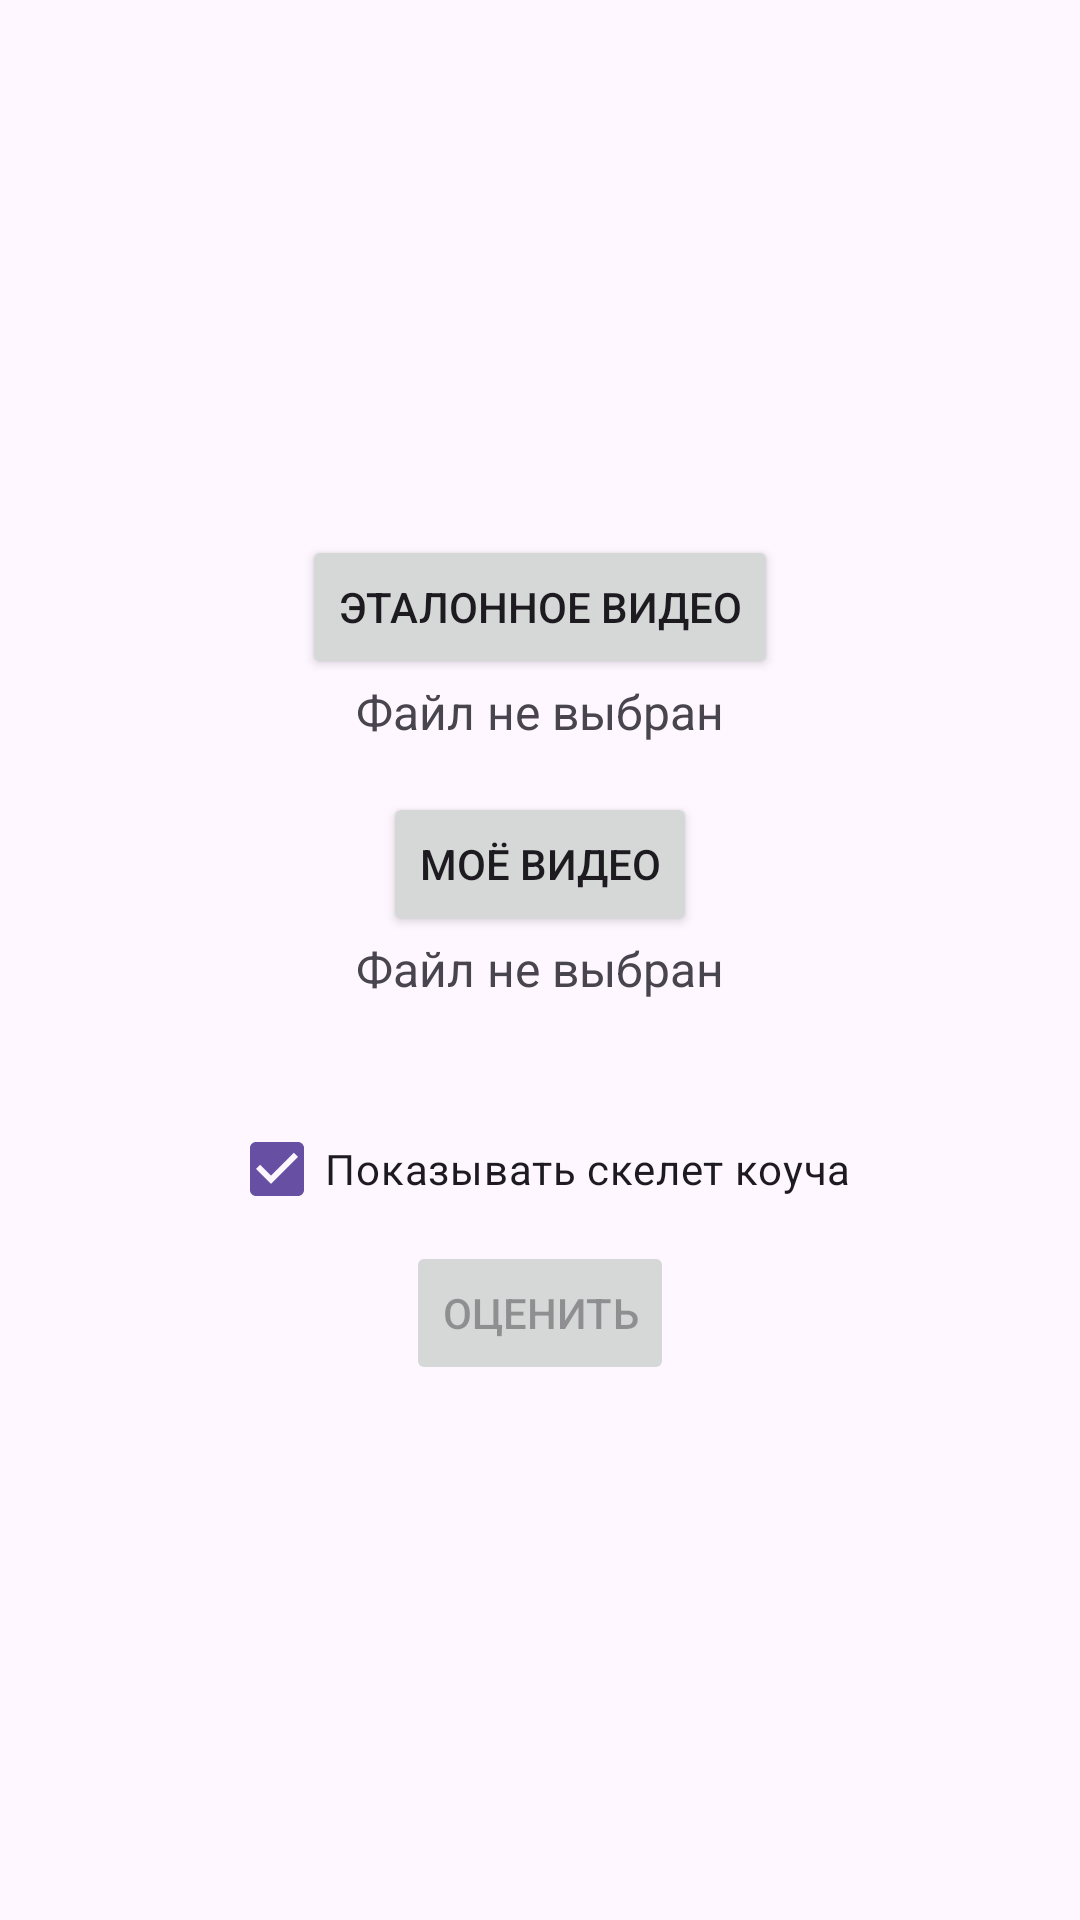

Write the Android layout XML for this screen, with the resource values it uses.
<!-- AndroidManifest.xml: application theme Theme.VirtualCoach -->
<!-- res/layout/activity_main.xml -->
<?xml version="1.0" encoding="utf-8"?>
<LinearLayout xmlns:android="http://schemas.android.com/apk/res/android"
    android:layout_width="match_parent"
    android:layout_height="match_parent"
    android:orientation="vertical"
    android:gravity="center"
    android:padding="16dp">

    <Button
        android:id="@+id/btnRefVideo"
        android:layout_width="wrap_content"
        android:layout_height="wrap_content"
        android:text="Эталонное видео" />

    <TextView
        android:id="@+id/tvRefFileName"
        android:layout_width="wrap_content"
        android:layout_height="wrap_content"
        android:layout_marginBottom="16dp"
        android:text="Файл не выбран"
        android:textSize="16sp" />

    <Button
        android:id="@+id/btnUserVideo"
        android:layout_width="wrap_content"
        android:layout_height="wrap_content"
        android:text="Моё видео" />

    <TextView
        android:id="@+id/tvUserFileName"
        android:layout_width="wrap_content"
        android:layout_height="wrap_content"
        android:layout_marginBottom="32dp"
        android:text="Файл не выбран"
        android:textSize="16sp" />

    <CheckBox
        android:id="@+id/cbShowSkeleton"
        android:layout_width="wrap_content"
        android:layout_height="wrap_content"
        android:text="Показывать скелет коуча"
        android:checked="true" />

    <Button
        android:id="@+id/btnCompare"
        android:layout_width="wrap_content"
        android:layout_height="wrap_content"
        android:text="Оценить"
        android:enabled="false" />
</LinearLayout>
<!-- resources referenced by this layout -->
<resources>
  <style name="Theme.VirtualCoach" parent="Base.Theme.VirtualCoach" />
  <style name="Base.Theme.VirtualCoach" parent="Theme.Material3.DayNight.NoActionBar">
          
          
      </style>
</resources>
